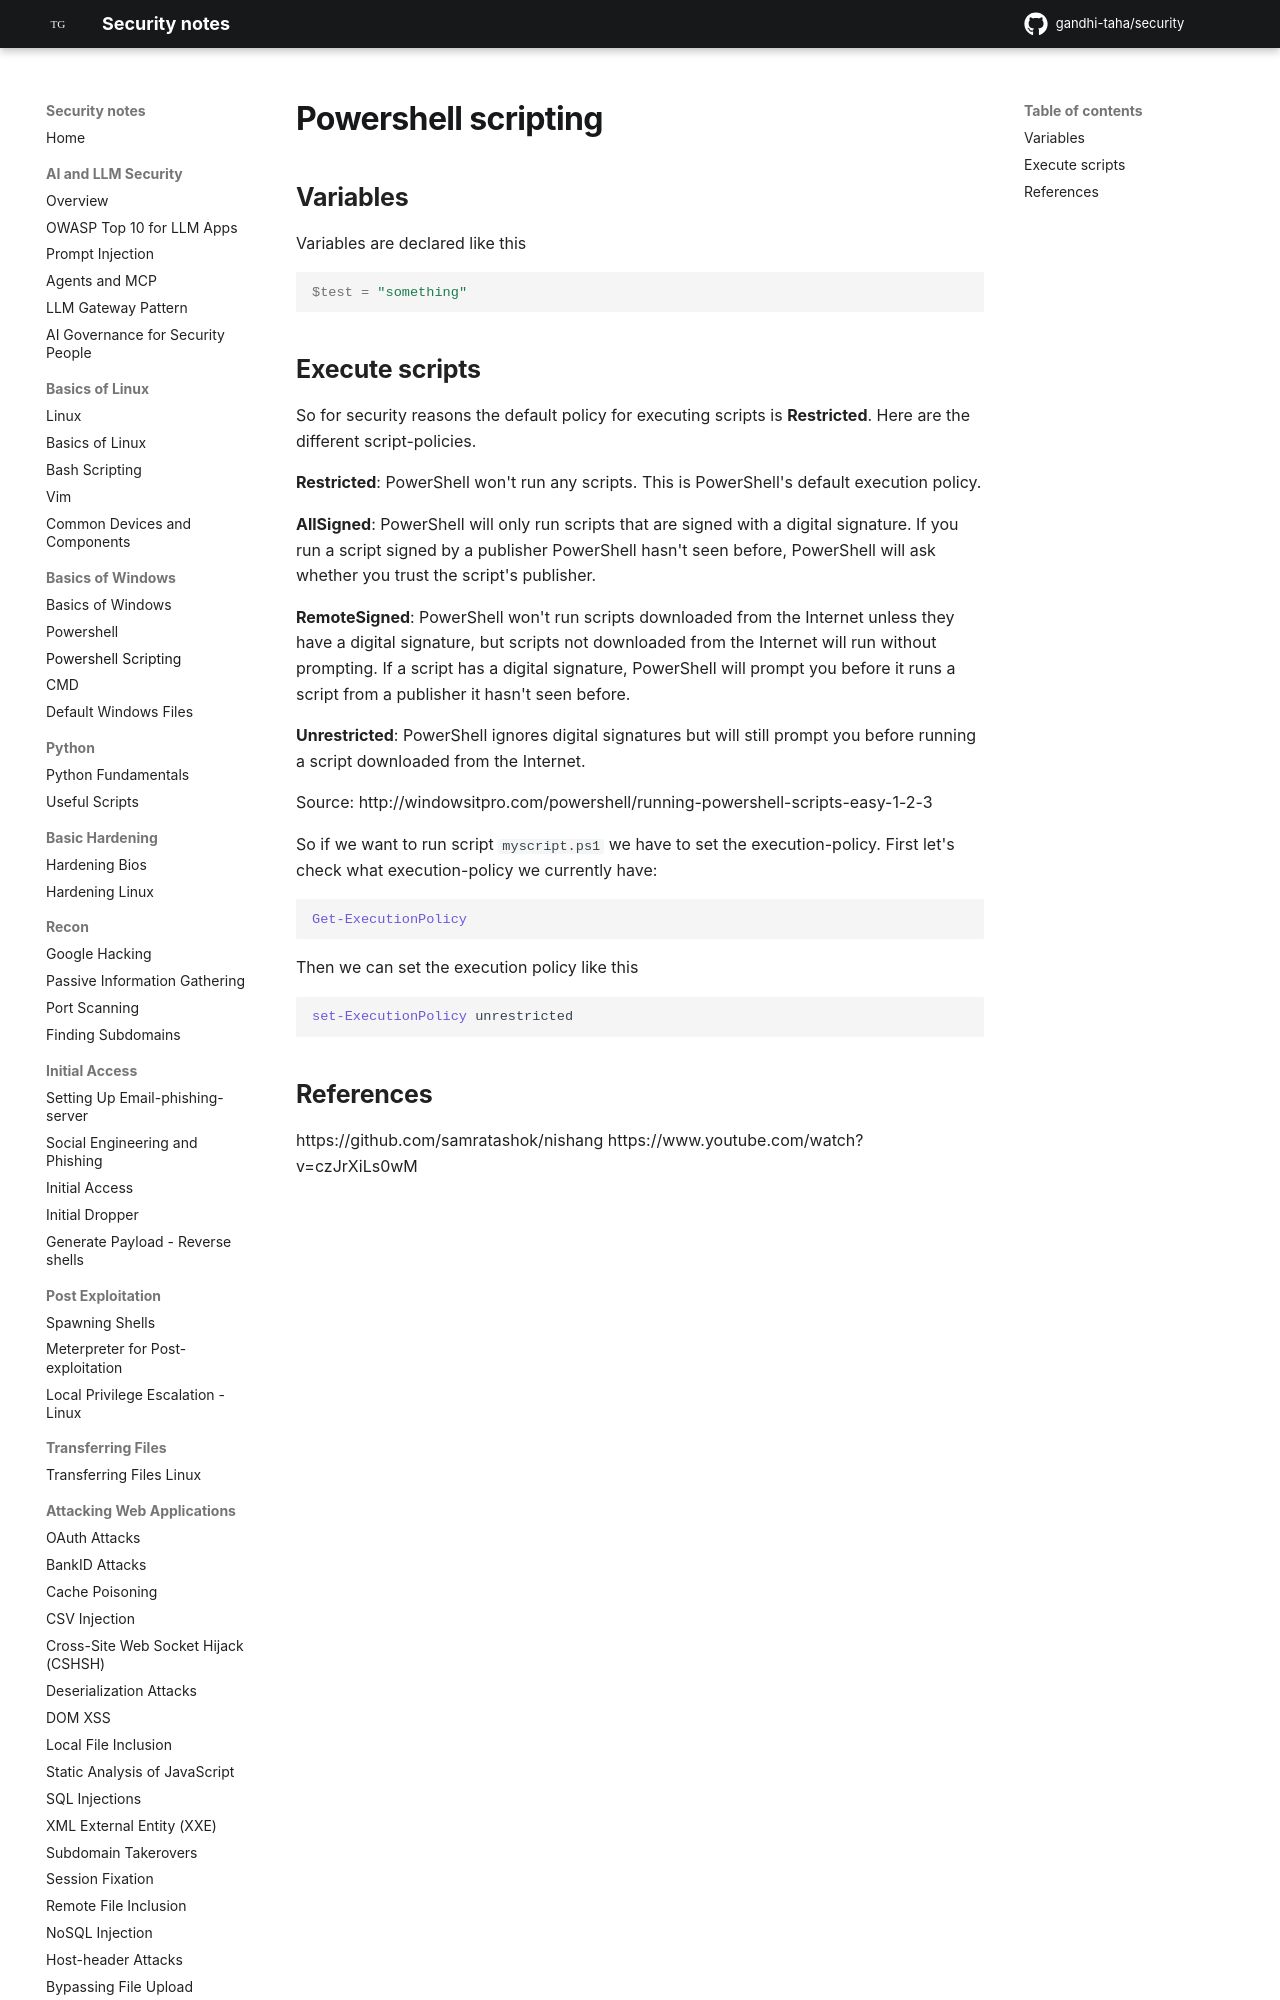

repository: gandhi-taha/security · page: basics_of_windows/powershell_scripting2/index.html · generator: mkdocs

# Powershell scripting


## Variables

Variables are declared like this

```powershell
$test = "something"
```

## Execute scripts

So for security reasons the default policy for executing scripts is **Restricted**. Here are the different script-policies.


**Restricted**: PowerShell won't run any scripts. This is PowerShell's default execution policy.

**AllSigned**: PowerShell will only run scripts that are signed with a digital signature. If you run a script signed by a publisher PowerShell hasn't seen before, PowerShell will ask whether you trust the script's publisher.
